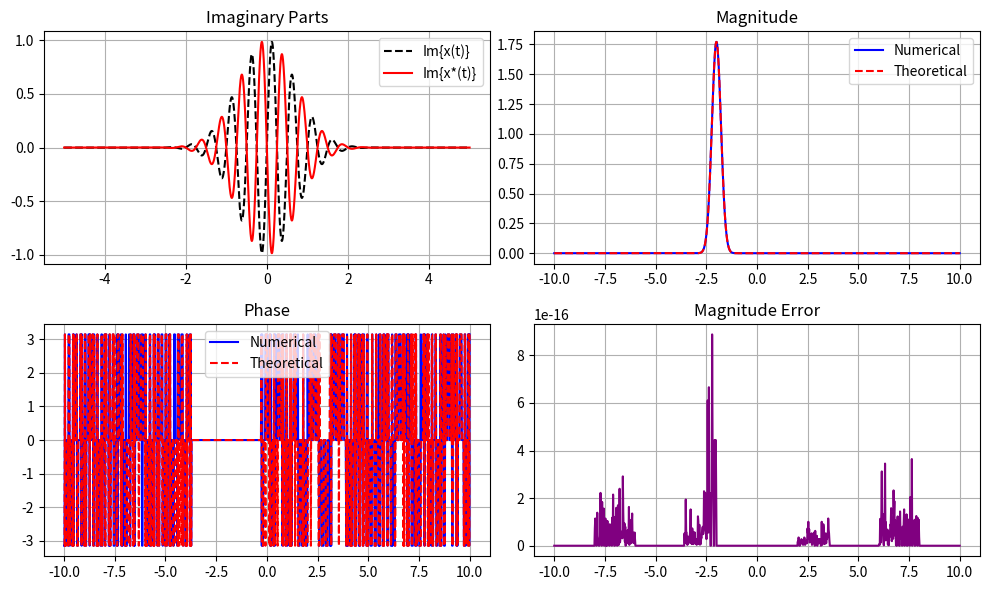

Write Python code to recreate this figure.
"""
===============================================================================
PROPERTY 08: COMPLEX CONJUGATION
Formula: CFT{ x*(t) } = X*(-f)
===============================================================================
"""
import numpy as np
import matplotlib.pyplot as plt

def compute_cft(signal, t, f):
    cft = np.zeros(len(f), dtype=complex)
    for i, fi in enumerate(f):
        kernel = np.exp(-1j * 2 * np.pi * fi * t)
        cft[i] = np.trapezoid(signal * kernel, t) if hasattr(np, 'trapezoid') else np.trapz(signal * kernel, t)
    return cft

def interp_complex(x_new, xp, yp):
    return np.interp(x_new, xp, yp.real) + 1j * np.interp(x_new, xp, yp.imag)

t = np.linspace(-5, 5, 2000)
f = np.linspace(-10, 10, 1000)

x = np.exp(-1.0 * t**2) * np.exp(1j * 2 * np.pi * 2.0 * t)
y = np.conj(x)

x_f = compute_cft(x, t, f)
y_f = compute_cft(y, t, f)
y_theory = np.conj(interp_complex(-f, f, x_f))

mse_mag = np.mean((np.abs(y_f) - np.abs(y_theory)) ** 2)
mse_phase = np.mean((np.unwrap(np.angle(y_f)) - np.unwrap(np.angle(y_theory))) ** 2)

print(f"[08. Conjugation] Magnitude MSE : {mse_mag:.6e}")
print(f"[08. Conjugation] Phase MSE     : {mse_phase:.6e}")

fig, axs = plt.subplots(2, 2, figsize=(10, 6))
axs[0, 0].plot(t, x.imag, 'k--', label='Im{x(t)}'); axs[0, 0].plot(t, y.imag, 'r', label='Im{x*(t)}'); axs[0, 0].legend(); axs[0, 0].set_title('Imaginary Parts')
axs[0, 1].plot(f, np.abs(y_f), 'b', label='Numerical'); axs[0, 1].plot(f, np.abs(y_theory), 'r--', label='Theoretical'); axs[0, 1].legend(); axs[0, 1].set_title('Magnitude')
axs[1, 0].plot(f, np.angle(y_f), 'b', label='Numerical'); axs[1, 0].plot(f, np.angle(y_theory), 'r--', label='Theoretical'); axs[1, 0].legend(); axs[1, 0].set_title('Phase')
axs[1, 1].plot(f, np.abs(np.abs(y_f) - np.abs(y_theory)), 'purple'); axs[1, 1].set_title('Magnitude Error')
for ax in axs.flat: ax.grid(True)
plt.tight_layout(); plt.show()
